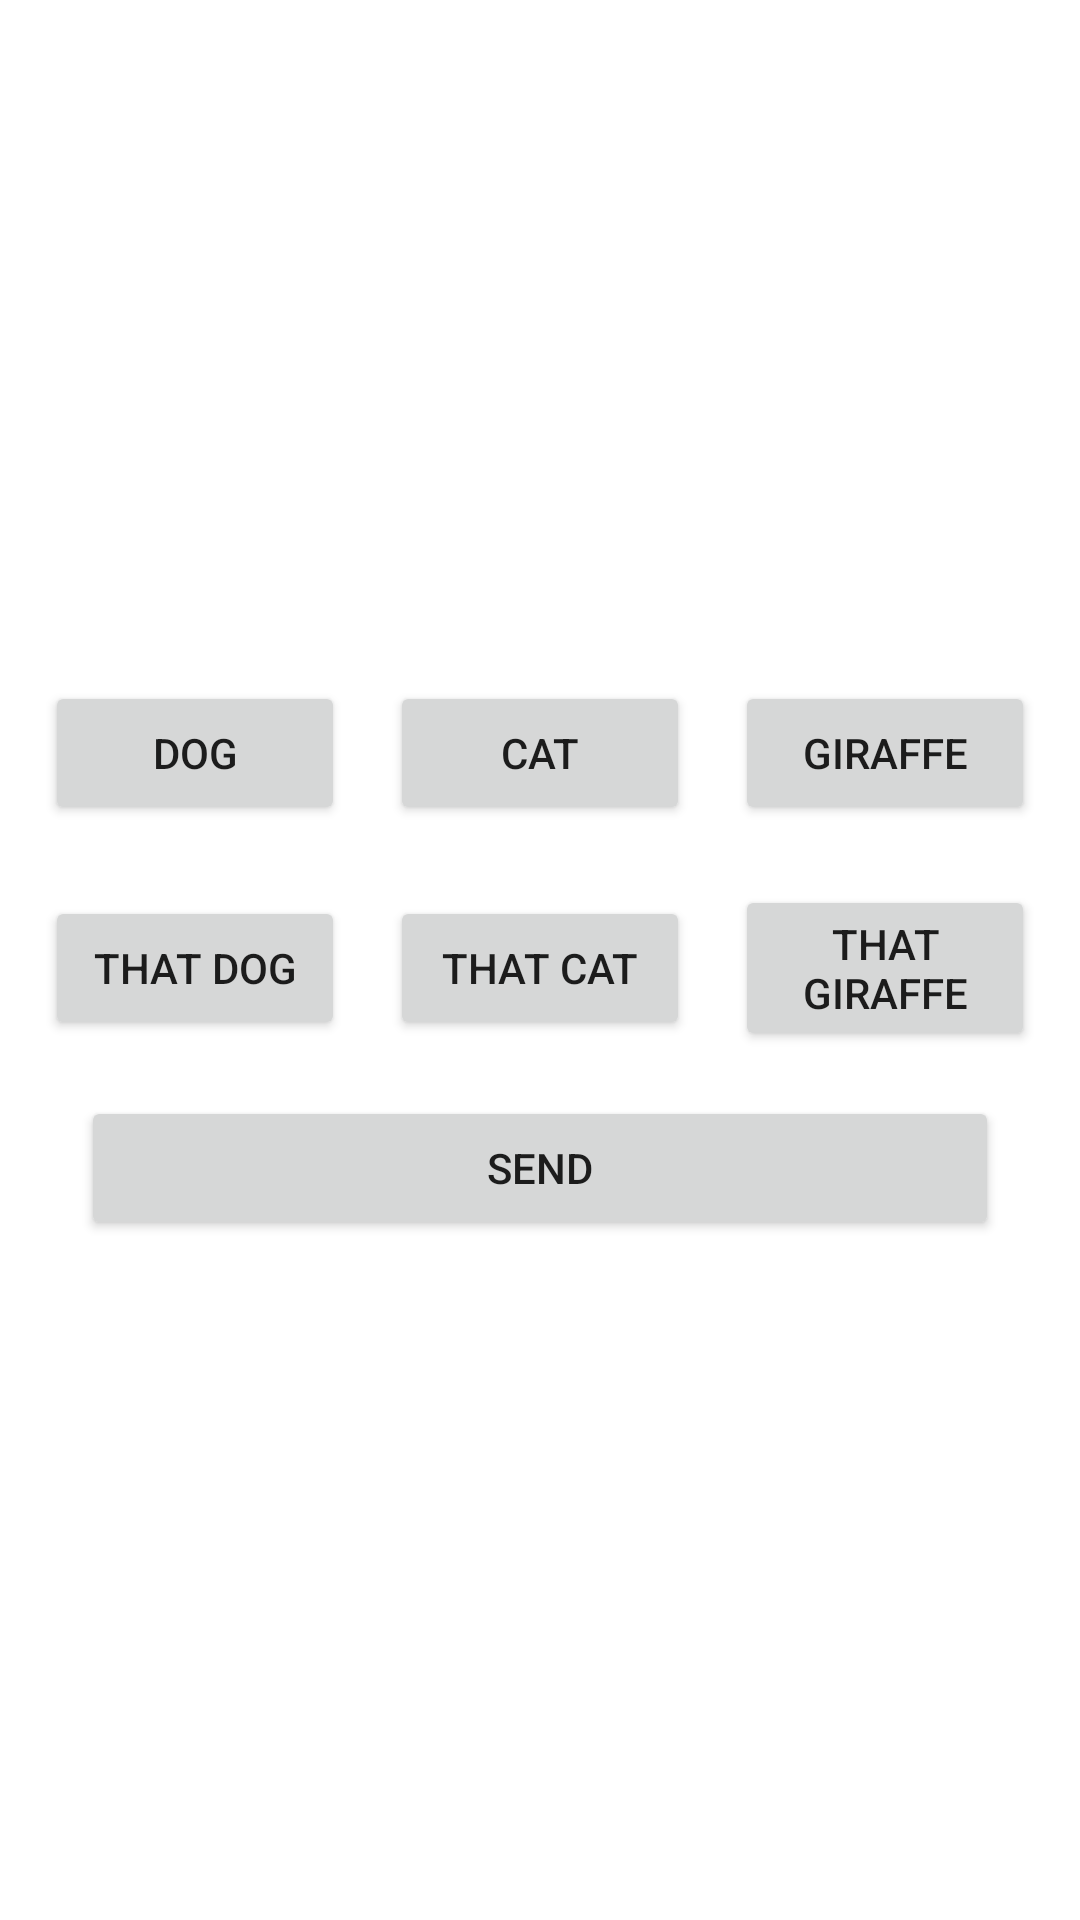

Android layout source for this screen:
<!-- AndroidManifest.xml: application theme Theme.GuessAnimalKotlin -->
<!-- res/layout/activity_main.xml -->
<?xml version="1.0" encoding="utf-8"?>
<LinearLayout xmlns:android="http://schemas.android.com/apk/res/android"
    xmlns:tools="http://schemas.android.com/tools"
    xmlns:app="http://schemas.android.com/apk/res-auto"
    android:layout_width="match_parent"
    android:layout_height="match_parent"
    android:gravity="center_horizontal"
    android:orientation="vertical"
    android:padding="12dp"
    tools:context=".MainActivity">

    <ImageView
        android:id="@+id/iv_capture"
        android:layout_width="200dp"
        android:layout_height="200dp"
        android:layout_gravity="center"
        android:layout_marginTop="15dp"
        tools:src="@color/black" />

    <LinearLayout
        android:layout_width="match_parent"
        android:layout_height="wrap_content"
        android:gravity="center"
        android:orientation="horizontal">

        <Button
            android:id="@+id/btn_dog"
            android:layout_width="100dp"
            android:layout_height="wrap_content"
            android:text="dog" />

        <Button
            android:id="@+id/btn_cat"
            android:layout_width="100dp"
            android:layout_height="wrap_content"
            android:layout_marginHorizontal="15dp"
            android:text="cat" />

        <Button
            android:id="@+id/btn_giraffe"
            android:layout_width="100dp"
            android:layout_height="wrap_content"
            android:text="giraffe" />

    </LinearLayout>

    <LinearLayout
        android:layout_width="match_parent"
        android:layout_height="wrap_content"
        android:layout_marginTop="20dp"
        android:gravity="center"
        android:orientation="horizontal">

        <Button
            android:id="@+id/btn_that_dog"
            android:layout_width="100dp"
            android:layout_height="wrap_content"
            android:text="That dog" />

        <Button
            android:id="@+id/btn_that_cat"
            android:layout_width="100dp"
            android:layout_height="wrap_content"
            android:layout_marginHorizontal="15dp"
            android:text="that cat" />

        <Button
            android:id="@+id/btn_that_giraffe"
            android:layout_width="100dp"
            android:layout_height="wrap_content"
            android:text="that giraffe" />

    </LinearLayout>

    <Button
        android:layout_width="match_parent"
        android:layout_height="wrap_content"
        android:layout_margin="15dp"
        android:text="Send"
        android:id="@+id/btn_send"/>

  </LinearLayout>
<!-- resources referenced by this layout -->
<resources>
  <style name="Theme.GuessAnimalKotlin" parent="Theme.MaterialComponents.DayNight.DarkActionBar">
          
          <item name="colorPrimary">@color/purple_500</item>
          <item name="colorPrimaryVariant">@color/purple_700</item>
          <item name="colorOnPrimary">@color/white</item>
          
          <item name="colorSecondary">@color/teal_200</item>
          <item name="colorSecondaryVariant">@color/teal_700</item>
          <item name="colorOnSecondary">@color/black</item>
          
          <item name="android:statusBarColor" tools:targetApi="l">?attr/colorPrimaryVariant</item>
          
      </style>
  <!-- not gathered from this repository: default colours our renderer supplied (Android Studio template values) -->
  <color name="purple_500">#FF6200EE</color>
  <color name="purple_700">#FF3700B3</color>
  <color name="teal_200">#FF03DAC5</color>
  <color name="teal_700">#FF018786</color>
  <color name="black">#FF000000</color>
  <color name="white">#FFFFFFFF</color>
</resources>
